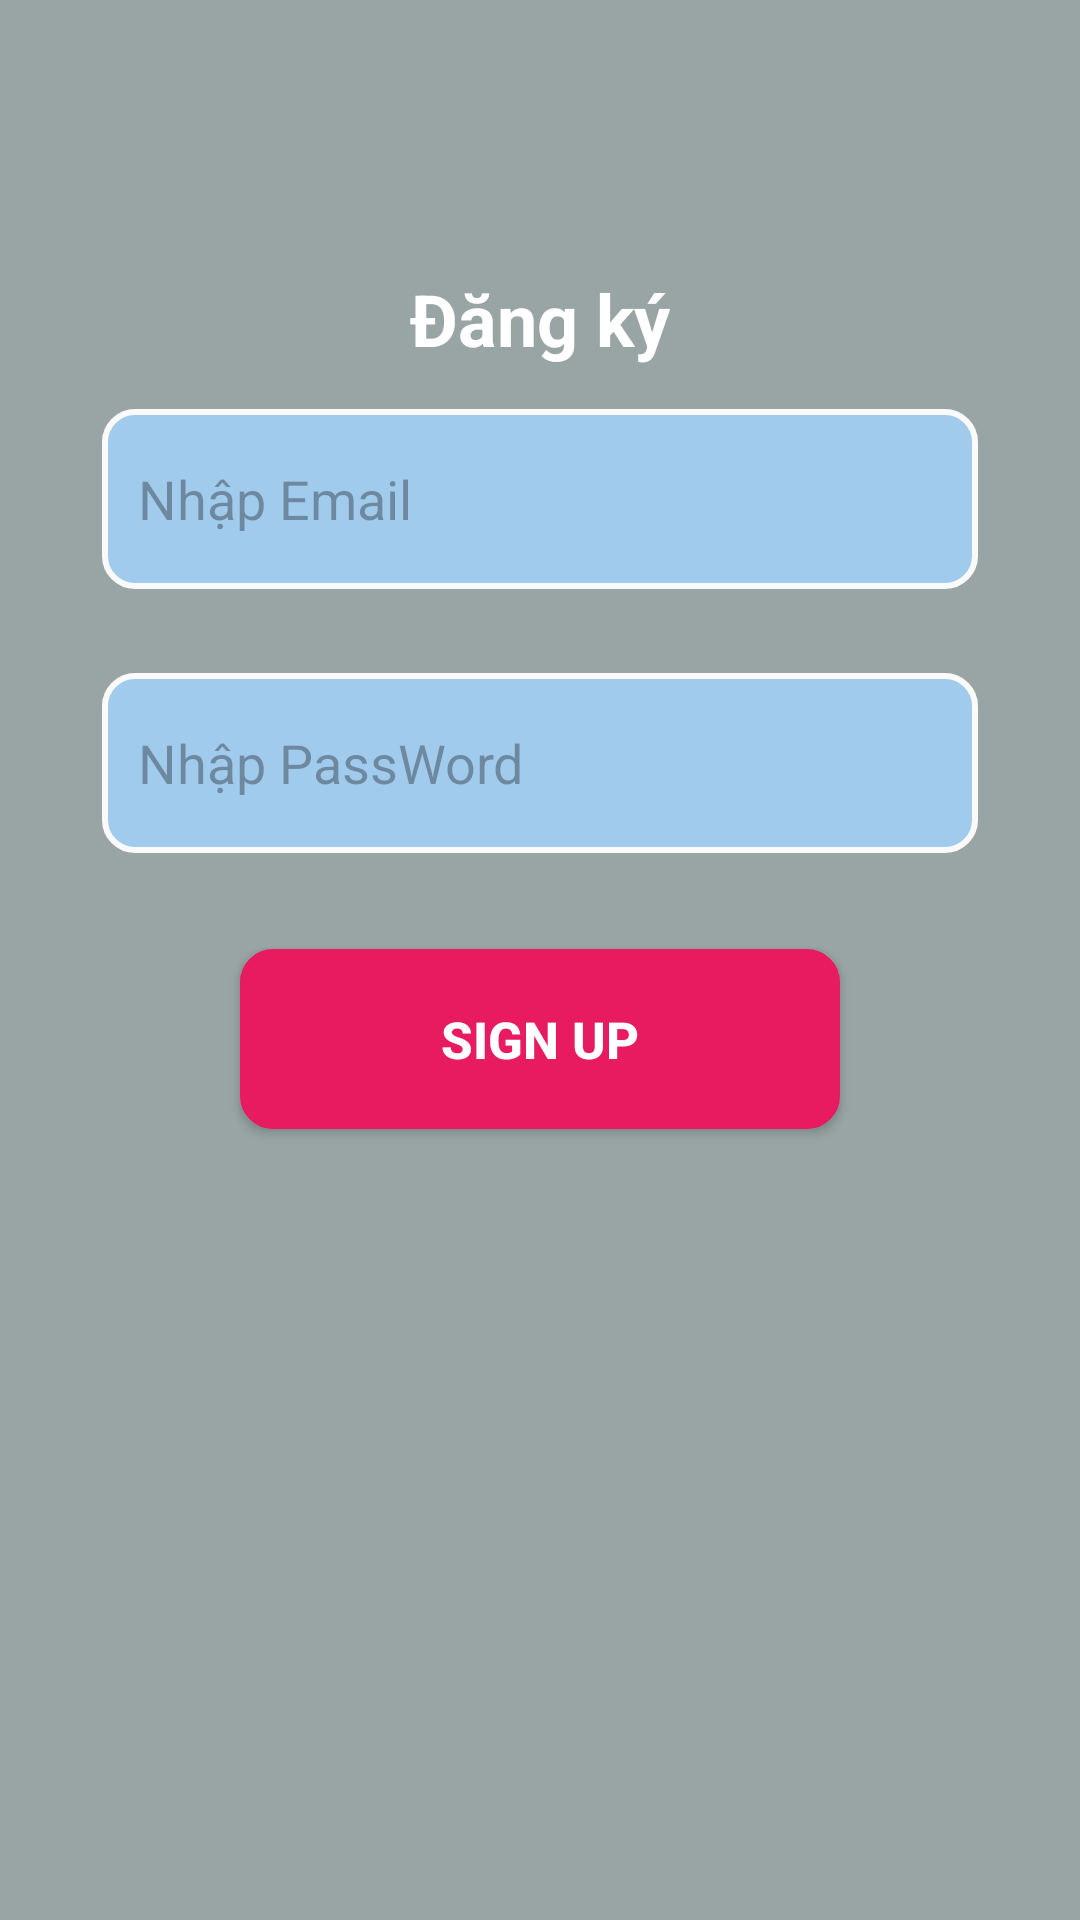

Here is an Android app screen rendered from its layout file. Give the layout XML and the strings, colors and styles it references.
<!-- AndroidManifest.xml: application theme Theme.Lab1__PH42829w -->
<!-- res/layout/activity_sigup.xml -->
<?xml version="1.0" encoding="utf-8"?>
<LinearLayout xmlns:android="http://schemas.android.com/apk/res/android"
    xmlns:app="http://schemas.android.com/apk/res-auto"
    xmlns:tools="http://schemas.android.com/tools"
    android:layout_width="match_parent"
    android:layout_height="match_parent"
    android:padding="20dp"
    android:orientation="vertical"
    android:background="#98A5A4"
    tools:context=".Sigup">

    <ImageView
        android:id="@+id/imgBack"
        android:layout_width="40dp"
        android:layout_height="40dp"
        android:src="@drawable/back"/>

    <LinearLayout
        android:layout_width="match_parent"
        android:layout_height="match_parent"
        android:orientation="vertical"
        android:layout_marginTop="30dp"
        android:gravity="center_horizontal">

        <TextView
            android:layout_width="wrap_content"
            android:layout_height="wrap_content"
            android:textSize="24dp"
            android:text="Đăng ký"
            android:textStyle="bold"
            android:textColor="@color/white"/>

        <com.google.android.material.textfield.TextInputEditText
            android:layout_width="match_parent"
            android:layout_height="wrap_content"
            android:id="@+id/txtEmailDK"
            android:hint="Nhập Email"
            android:background="@drawable/input"
            android:paddingStart="12dp"
            android:layout_margin="14dp"/>

        <com.google.android.material.textfield.TextInputEditText
            android:layout_width="match_parent"
            android:layout_height="wrap_content"
            android:id="@+id/txtPassDK"
            android:hint="Nhập PassWord"
            android:background="@drawable/input"
            android:paddingStart="12dp"
            android:layout_margin="14dp"/>

        <Button
            android:id="@+id/btnSignup"
            android:text="Sign up"
            android:textColor="@color/white"
            android:textSize="17sp"
            android:textStyle="bold"
            android:layout_width="match_parent"
            android:layout_height="wrap_content"
            android:background="@drawable/input"
            android:backgroundTint="#E81A60"
            android:layout_marginHorizontal="60dp"
            android:layout_marginVertical="18dp"/>


    </LinearLayout>

</LinearLayout>
<!-- resources referenced by this layout -->
<resources>
  <!-- drawable input (drawable) -->
  <?xml version="1.0" encoding="utf-8"?>
  <shape xmlns:android="http://schemas.android.com/apk/res/android">
  <stroke android:color="#FAFAFA" android:width="2dp" />
      <size android:width="100dp" android:height="60dp"/>
      <corners android:radius="10dp"/>
          <solid android:color="#A0CBED"/>
  </shape>
  <style name="Theme.Lab1__PH42829w" parent="Base.Theme.Lab1__PH42829w" />
  <style name="Base.Theme.Lab1__PH42829w" parent="Theme.Material3.DayNight.NoActionBar">
          
          
      </style>
  <!-- not gathered from this repository: default colours our renderer supplied (Android Studio template values) -->
  <color name="white">#FFFFFFFF</color>
</resources>
